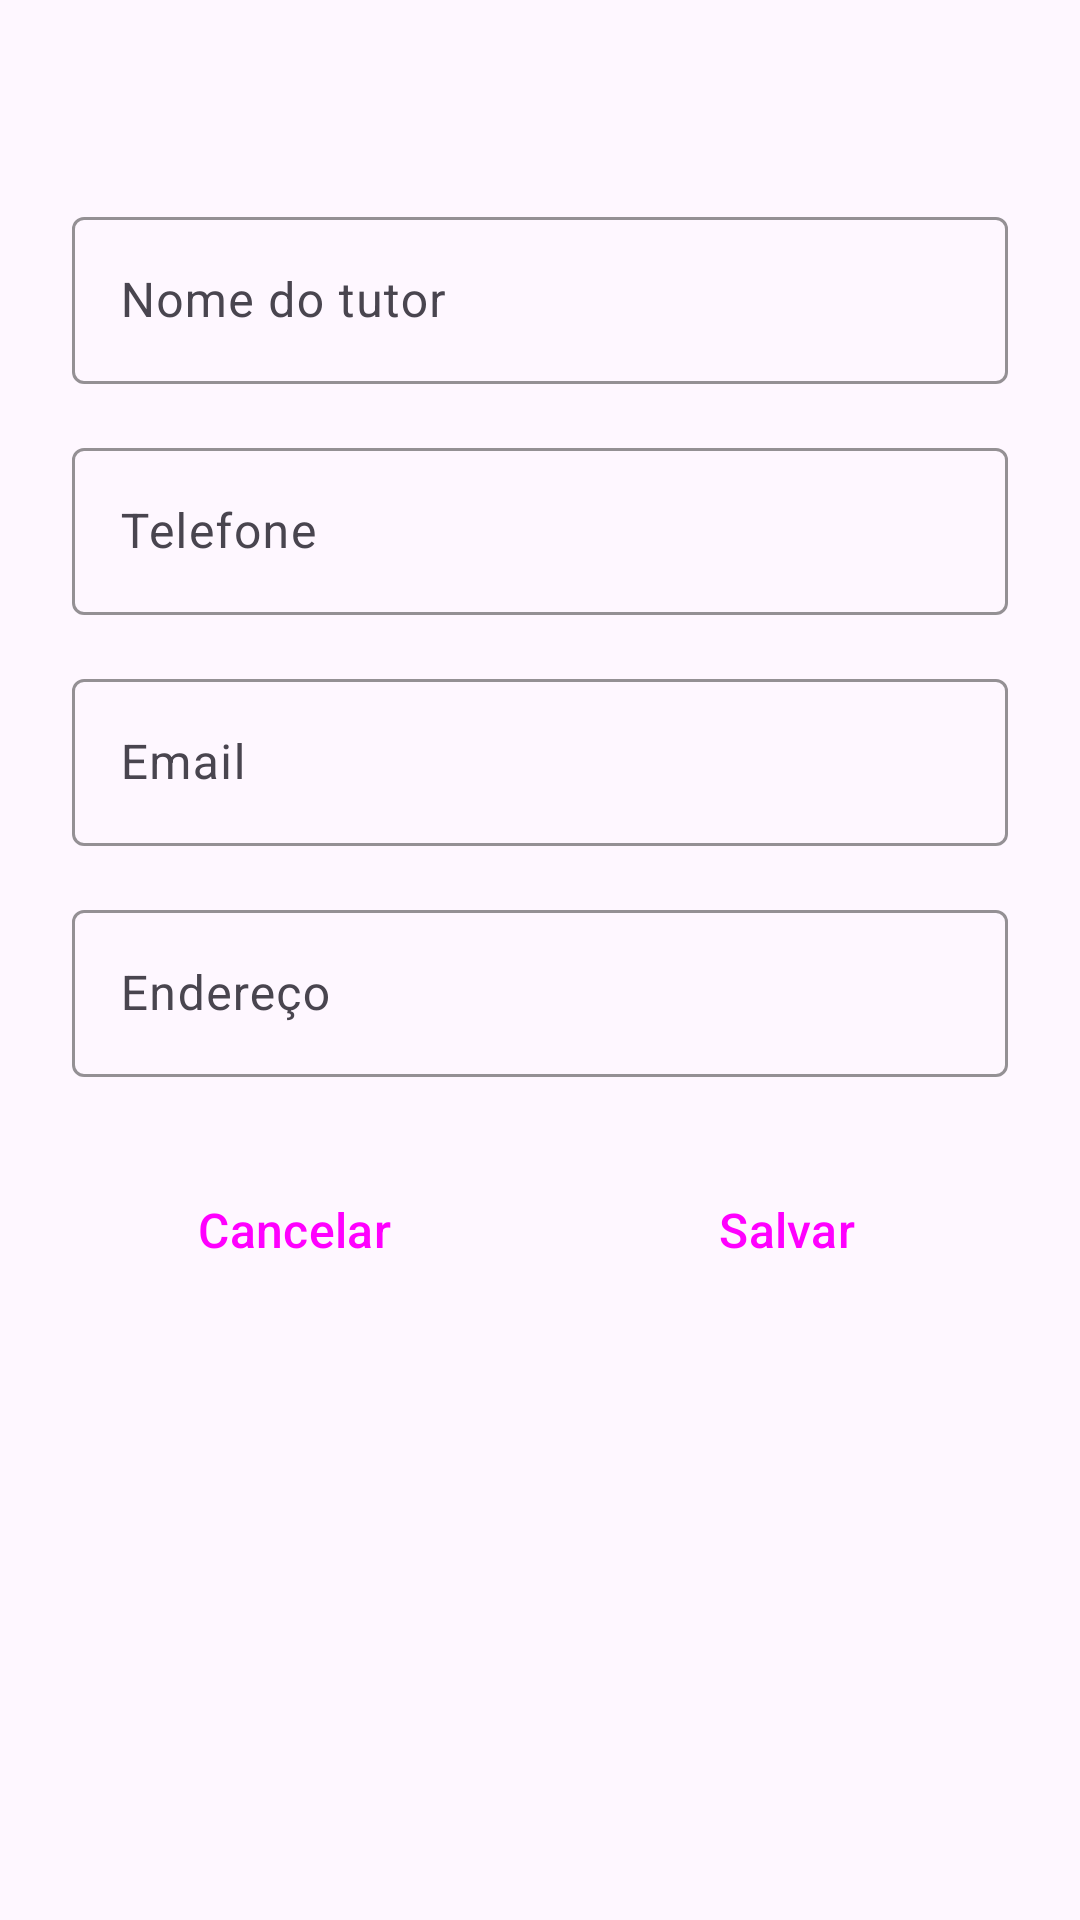

The Android layout XML behind this screen, and the referenced resources:
<!-- AndroidManifest.xml: application theme Theme.PetCare -->
<!-- res/layout/dialog_tutor.xml -->
<?xml version="1.0" encoding="utf-8"?>
<LinearLayout xmlns:android="http://schemas.android.com/apk/res/android"
    xmlns:app="http://schemas.android.com/apk/res-auto"
    android:layout_width="match_parent"
    android:layout_height="wrap_content"
    android:orientation="vertical"
    android:padding="@dimen/spacing_large">

    <TextView
        android:id="@+id/tvTitle"
        android:layout_width="wrap_content"
        android:layout_height="wrap_content"
        android:textAppearance="@style/TextAppearance.PetCare.HeadlineSmall"
        android:textColor="@color/primary" />

    <com.google.android.material.textfield.TextInputLayout
        android:layout_width="match_parent"
        android:layout_height="wrap_content"
        android:layout_marginTop="@dimen/spacing_medium"
        android:hint="@string/hint_nome_tutor"
        app:boxStrokeColor="@color/primary">

        <com.google.android.material.textfield.TextInputEditText
            android:id="@+id/etNome"
            android:layout_width="match_parent"
            android:layout_height="wrap_content"
            android:inputType="textPersonName"
            android:maxLines="1" />

    </com.google.android.material.textfield.TextInputLayout>

    <com.google.android.material.textfield.TextInputLayout
        android:layout_width="match_parent"
        android:layout_height="wrap_content"
        android:layout_marginTop="@dimen/spacing_medium"
        android:hint="@string/hint_telefone"
        app:boxStrokeColor="@color/primary">

        <com.google.android.material.textfield.TextInputEditText
            android:id="@+id/etTelefone"
            android:layout_width="match_parent"
            android:layout_height="wrap_content"
            android:inputType="phone"
            android:maxLines="1" />

    </com.google.android.material.textfield.TextInputLayout>

    <com.google.android.material.textfield.TextInputLayout
        android:layout_width="match_parent"
        android:layout_height="wrap_content"
        android:layout_marginTop="@dimen/spacing_medium"
        android:hint="@string/hint_email"
        app:boxStrokeColor="@color/primary">

        <com.google.android.material.textfield.TextInputEditText
            android:id="@+id/etEmail"
            android:layout_width="match_parent"
            android:layout_height="wrap_content"
            android:inputType="textEmailAddress"
            android:maxLines="1" />

    </com.google.android.material.textfield.TextInputLayout>

    <com.google.android.material.textfield.TextInputLayout
        android:layout_width="match_parent"
        android:layout_height="wrap_content"
        android:layout_marginTop="@dimen/spacing_medium"
        android:hint="@string/hint_endereco"
        app:boxStrokeColor="@color/primary">

        <com.google.android.material.textfield.TextInputEditText
            android:id="@+id/etEndereco"
            android:layout_width="match_parent"
            android:layout_height="wrap_content"
            android:inputType="textPostalAddress"
            android:maxLines="3" />

    </com.google.android.material.textfield.TextInputLayout>

    <LinearLayout
        android:layout_width="match_parent"
        android:layout_height="wrap_content"
        android:layout_marginTop="@dimen/spacing_large"
        android:orientation="horizontal">

        <Button
            android:id="@+id/btnCancel"
            style="@style/Widget.PetCare.Button.Outlined"
            android:layout_width="0dp"
            android:layout_height="wrap_content"
            android:layout_marginEnd="@dimen/spacing_small"
            android:layout_weight="1"
            android:text="@string/cancel" />

        <Button
            android:id="@+id/btnSave"
            style="@style/Widget.PetCare.Button"
            android:layout_width="0dp"
            android:layout_height="wrap_content"
            android:layout_marginStart="@dimen/spacing_small"
            android:layout_weight="1"
            android:text="@string/save" />

    </LinearLayout>

</LinearLayout>
<!-- resources referenced by this layout -->
<resources>
  <color name="primary">#FF6200EE</color>
  <dimen name="spacing_large">24dp</dimen>
  <dimen name="spacing_medium">16dp</dimen>
  <dimen name="spacing_small">8dp</dimen>
  <string name="cancel">Cancelar</string>
  <string name="hint_email">Email</string>
  <string name="hint_endereco">Endereço</string>
  <string name="hint_nome_tutor">Nome do tutor</string>
  <string name="hint_telefone">Telefone</string>
  <string name="save">Salvar</string>
  <style name="TextAppearance.PetCare.HeadlineSmall" parent="TextAppearance.Material3.HeadlineSmall">
          <item name="android:textSize">@dimen/text_headline_small</item> 
          <item name="android:textColor">?android:attr/textColorPrimary</item>
      </style>
  <style name="Widget.PetCare.Button" parent="Widget.Material3.Button">
          <item name="android:textSize">@dimen/text_large</item>
          <item name="android:padding">@dimen/spacing_medium</item>
      </style>
  <style name="Widget.PetCare.Button.Outlined" parent="Widget.Material3.Button.OutlinedButton">
          <item name="android:textSize">@dimen/text_large</item>
          <item name="android:padding">@dimen/spacing_medium</item>
      </style>
  <style name="Theme.PetCare" parent="Theme.Material3.DayNight.NoActionBar">
          
          <item name="colorPrimary">@color/purple_500</item>
          <item name="colorPrimaryVariant">@color/purple_700</item>
          <item name="colorOnPrimary">@color/white</item>
          
          <item name="colorSecondary">@color/teal_200</item>
          <item name="colorSecondaryVariant">@color/teal_700</item>
          <item name="colorOnSecondary">@color/black</item>
          
          <item name="android:statusBarColor" tools:targetApi="l">?attr/colorPrimaryVariant</item>
          
      </style>
  <dimen name="text_headline_small">20sp</dimen>
  <dimen name="text_large">16sp</dimen>
  <color name="purple_500">#FF6200EE</color>
  <color name="purple_700">#FF3700B3</color>
  <color name="white">#FFFFFFFF</color>
  <color name="teal_200">#FF03DAC5</color>
  <color name="teal_700">#FF018786</color>
  <color name="black">#FF000000</color>
</resources>
